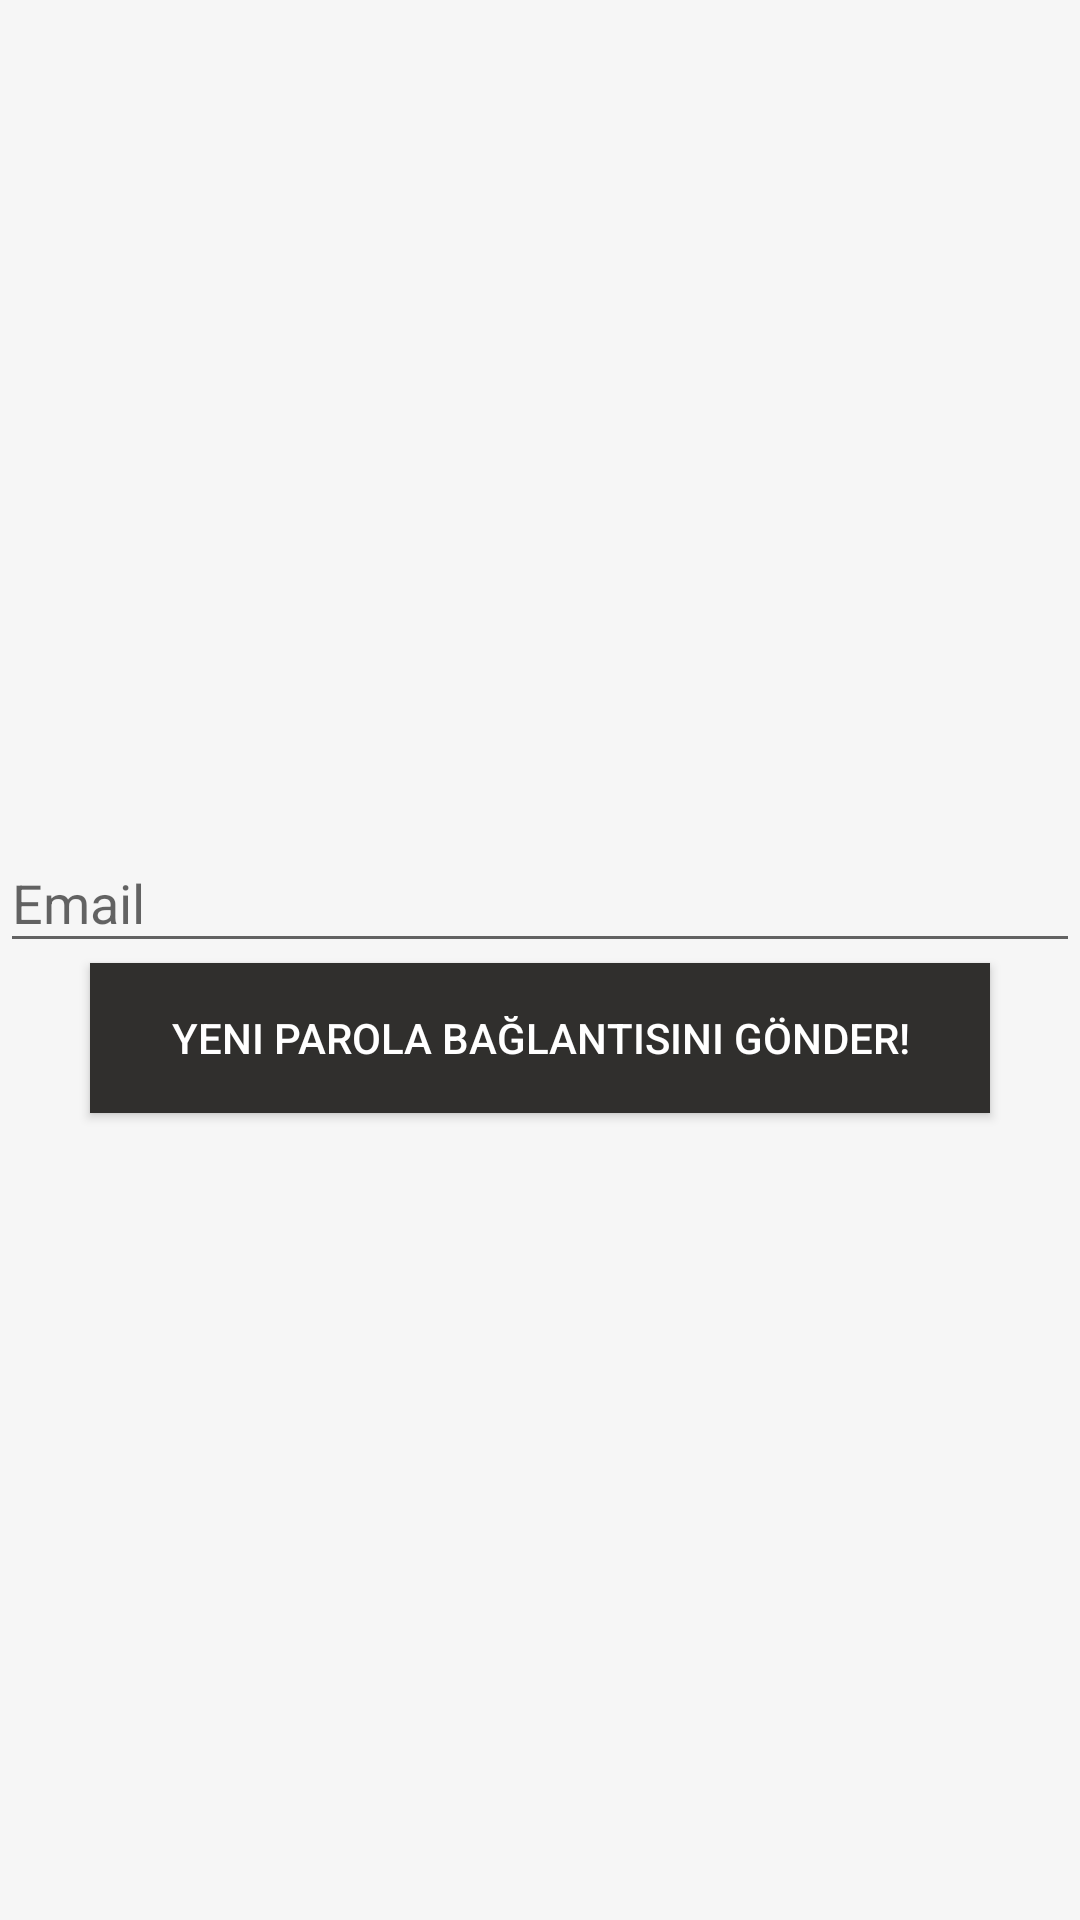

Produce the Android XML layout that renders to this screen, including the resource entries it uses.
<!-- AndroidManifest.xml: application theme AppTheme.NoActionBar -->
<!-- res/layout/activity_yeni_parola_ekrani.xml -->
<?xml version="1.0" encoding="utf-8"?>
<LinearLayout xmlns:android="http://schemas.android.com/apk/res/android"
    android:layout_width="match_parent"
    android:layout_height="match_parent"
    android:background="@color/backgroundColor"
    android:gravity="center"
    android:orientation="vertical">

    <ImageView
        android:layout_width="wrap_content"
        android:layout_height="wrap_content"
        android:layout_marginBottom="100dp"
        android:src="@drawable/kitap" />


    <com.google.android.material.textfield.TextInputLayout
        android:layout_width="match_parent"
        android:layout_height="wrap_content"
        android:layout_gravity="center"
        android:foregroundGravity="center"
        android:gravity="right">

        <EditText
            android:id="@+id/uyeEmail"
            android:layout_width="match_parent"
            android:layout_height="wrap_content"
            android:layout_marginTop="10dp"
            android:hint="@string/Email"
            android:inputType="textEmailAddress" />

    </com.google.android.material.textfield.TextInputLayout>


    <Button
        android:id="@+id/yeniParolaGonder"
        android:layout_width="300dp"
        android:layout_height="50dp"
        android:layout_marginBottom="100dp"
        android:background="@color/uyeButtonColor"
        android:text="Yeni Parola Bağlantısını Gönder!"
        android:textColor="#FFFF" />


</LinearLayout>
<!-- resources referenced by this layout -->
<resources>
  <color name="backgroundColor">#F6F6F6</color>
  <color name="uyeButtonColor">#302f2d</color>
  <string name="Email">Email</string>
  <style name="AppTheme.NoActionBar">
          <item name="windowActionBar">false</item>
          <item name="windowNoTitle">true</item>
      </style>
</resources>
